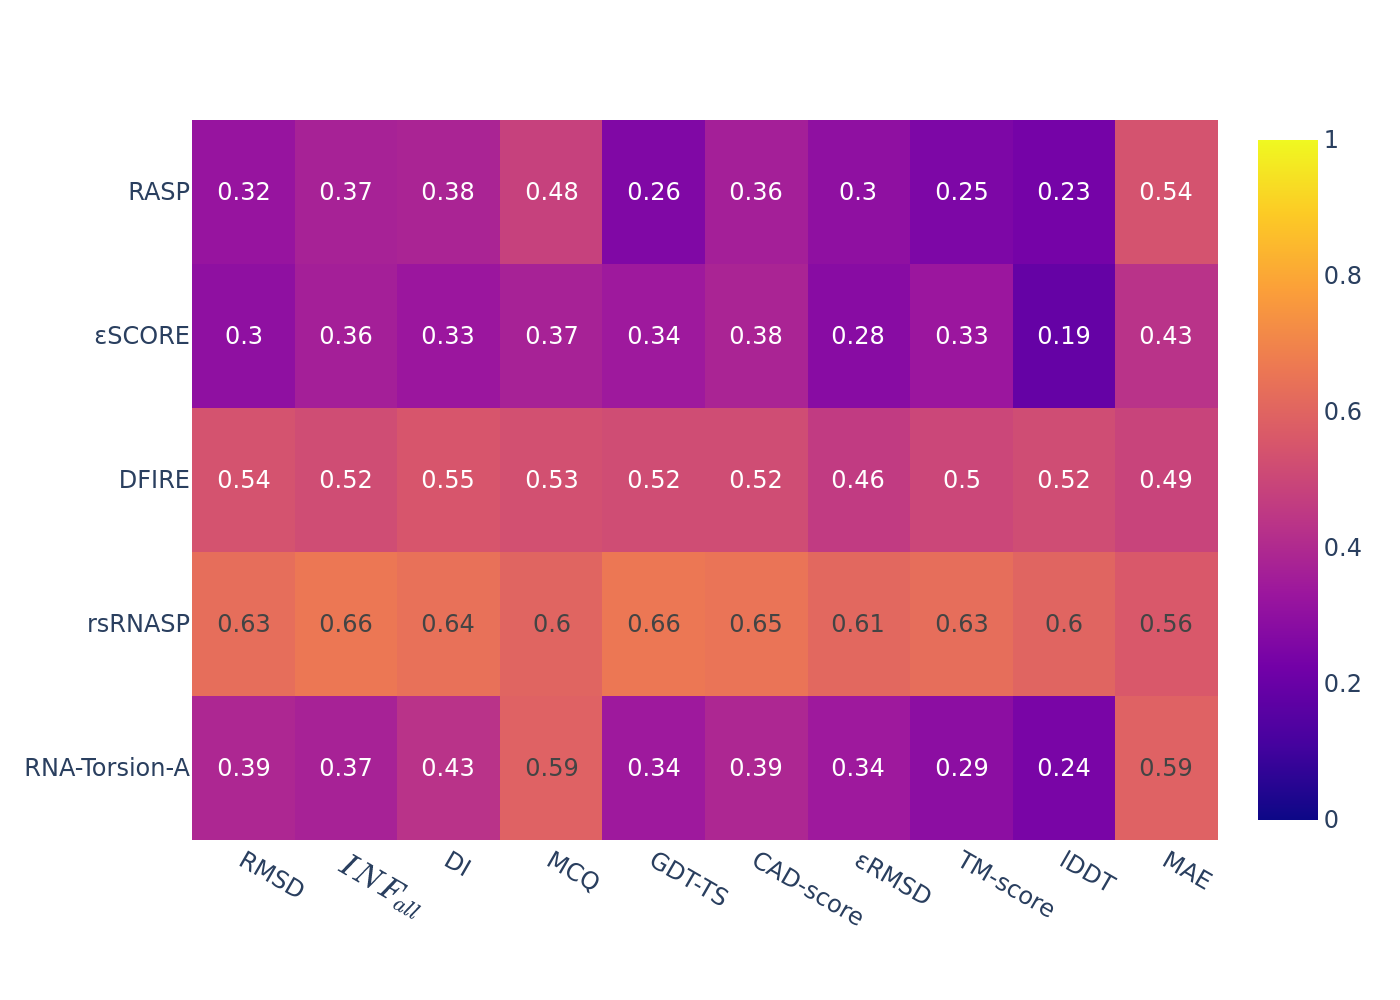

Data behind this chart, as committed beside it:
, RMSD, $INF_{all}$, DI, MCQ, GDT-TS, CAD-score, εRMSD, TM-score, lDDT, MAE
RASP, 0.32, 0.37, 0.38, 0.48, 0.26, 0.36, 0.3, 0.25, 0.23, 0.54
εSCORE, 0.3, 0.36, 0.33, 0.37, 0.34, 0.38, 0.28, 0.33, 0.19, 0.43
DFIRE, 0.54, 0.52, 0.55, 0.53, 0.52, 0.52, 0.46, 0.5, 0.52, 0.49
rsRNASP, 0.63, 0.66, 0.64, 0.6, 0.66, 0.65, 0.61, 0.63, 0.6, 0.56
RNA-Torsion-A, 0.39, 0.37, 0.43, 0.59, 0.34, 0.39, 0.34, 0.29, 0.24, 0.59
